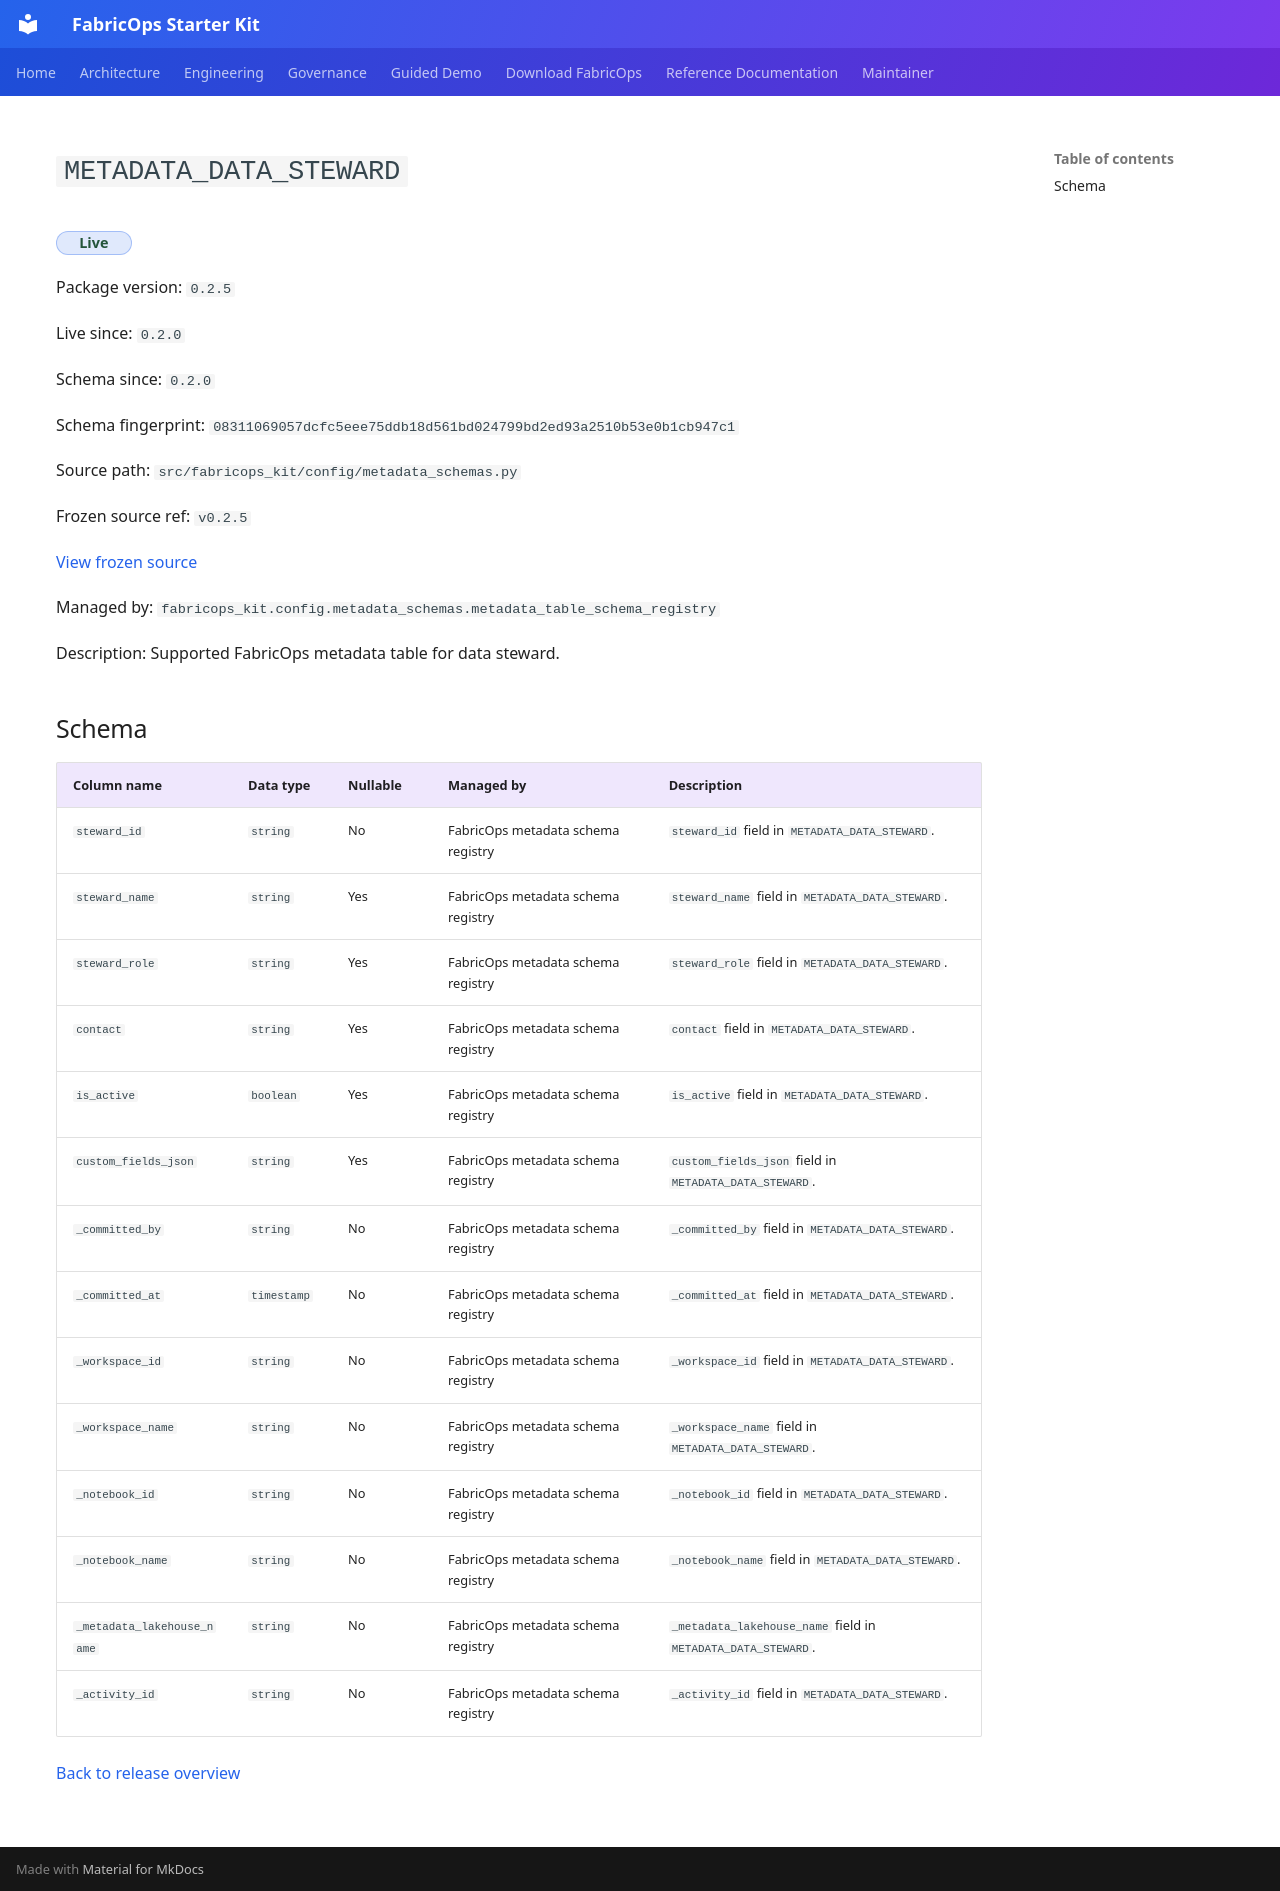

repository: Voycepeh/FabricOps-Starter-Kit · page: releases/0.2.5/metadata/metadata_data_steward/index.html · generator: mkdocs

<!-- Generated file. Edit docs/releases/manifests/0.2.5.yml or the authoritative source metadata and regenerate. -->

# `METADATA_DATA_STEWARD`

<span class="fabricops-release-status fabricops-release-status--live">Live</span>

Package version: `0.2.5`

Live since: `0.2.0`

Schema since: `0.2.0`

Schema fingerprint: `08311069057dcfc5eee75ddb18d561bd024799bd2ed93a2510b53e0b1cb947c1`

Source path: `src/fabricops_kit/config/metadata_schemas.py`

Frozen source ref: `v0.2.5`

[View frozen source](https://github.com/Voycepeh/FabricOps-Starter-Kit/blob/v0.2.5/src/fabricops_kit/config/metadata_schemas.py)

Managed by: `fabricops_kit.config.metadata_schemas.metadata_table_schema_registry`

Description: Supported FabricOps metadata table for data steward.

## Schema

| Column name | Data type | Nullable | Managed by | Description |
| --- | --- | --- | --- | --- |
| `steward_id` | `string` | No | FabricOps metadata schema registry | `steward_id` field in `METADATA_DATA_STEWARD`. |
| `steward_name` | `string` | Yes | FabricOps metadata schema registry | `steward_name` field in `METADATA_DATA_STEWARD`. |
| `steward_role` | `string` | Yes | FabricOps metadata schema registry | `steward_role` field in `METADATA_DATA_STEWARD`. |
| `contact` | `string` | Yes | FabricOps metadata schema registry | `contact` field in `METADATA_DATA_STEWARD`. |
| `is_active` | `boolean` | Yes | FabricOps metadata schema registry | `is_active` field in `METADATA_DATA_STEWARD`. |
| `custom_fields_json` | `string` | Yes | FabricOps metadata schema registry | `custom_fields_json` field in `METADATA_DATA_STEWARD`. |
| `_committed_by` | `string` | No | FabricOps metadata schema registry | `_committed_by` field in `METADATA_DATA_STEWARD`. |
| `_committed_at` | `timestamp` | No | FabricOps metadata schema registry | `_committed_at` field in `METADATA_DATA_STEWARD`. |
| `_workspace_id` | `string` | No | FabricOps metadata schema registry | `_workspace_id` field in `METADATA_DATA_STEWARD`. |
| `_workspace_name` | `string` | No | FabricOps metadata schema registry | `_workspace_name` field in `METADATA_DATA_STEWARD`. |
| `_notebook_id` | `string` | No | FabricOps metadata schema registry | `_notebook_id` field in `METADATA_DATA_STEWARD`. |
| `_notebook_name` | `string` | No | FabricOps metadata schema registry | `_notebook_name` field in `METADATA_DATA_STEWARD`. |
| `_metadata_lakehouse_name` | `string` | No | FabricOps metadata schema registry | `_metadata_lakehouse_name` field in `METADATA_DATA_STEWARD`. |
| `_activity_id` | `string` | No | FabricOps metadata schema registry | `_activity_id` field in `METADATA_DATA_STEWARD`. |

[Back to release overview](../index.md)
